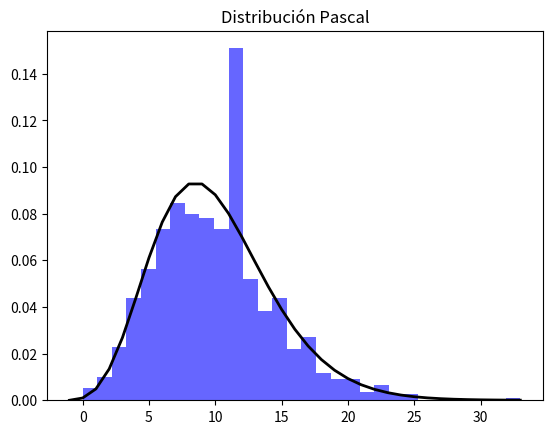

This figure's Python source:
import numpy as np
import matplotlib.pyplot as plt
from scipy.stats import nbinom

# Parámetros de la distribución Pascal
n, p_val = 10, 0.5  # número de éxitos, probabilidad de éxito
num_muestras = 1000  # Número de muestras

# Generar datos de la distribución Pascal
datos = np.random.negative_binomial(n, p_val, num_muestras)

# Crear histograma
plt.hist(datos, bins=30, density=True, alpha=0.6, color='b')

# Crear curva de la distribución Pascal
xmin, xmax = plt.xlim()
xmin = int(xmin)
xmax = int(xmax)
x = np.arange(xmin, xmax)
p = nbinom.pmf(x, n, p_val)

plt.plot(x, p, 'k', linewidth=2)
titulo = "Distribución Pascal"
plt.title(titulo)
plt.show()
